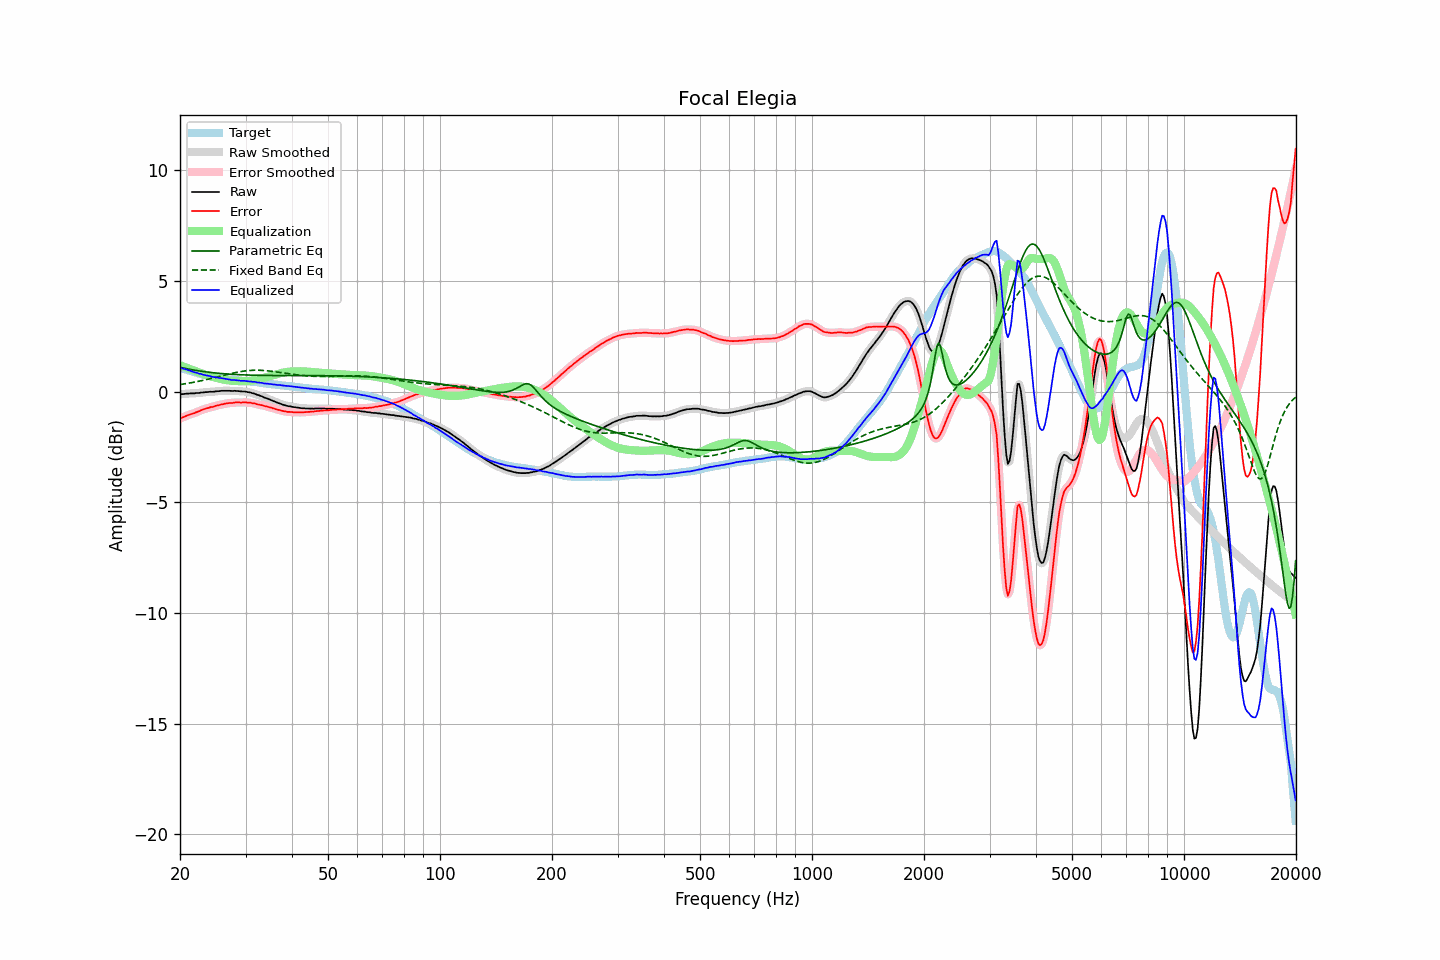

Data behind this chart, as committed beside it:
frequency, raw, error, smoothed, error_smoothed, equalization, parametric_eq, fixed_band_eq, equalized_raw, equalized_smoothed, target
20.00, -0.11, -1.21, -0.11, -1.21, 1.20, 1.10, 0.33, 1.09, 1.09, 1.09
20.20, -0.10, -1.18, -0.11, -1.18, 1.17, 1.09, 0.34, 1.07, 1.07, 1.07
20.40, -0.10, -1.15, -0.10, -1.15, 1.15, 1.07, 0.35, 1.04, 1.05, 1.04
20.61, -0.09, -1.12, -0.09, -1.12, 1.12, 1.06, 0.36, 1.02, 1.02, 1.02
20.81, -0.08, -1.09, -0.09, -1.08, 1.09, 1.04, 0.37, 1.01, 1.00, 1.00
21.02, -0.08, -1.06, -0.08, -1.05, 1.06, 1.03, 0.38, 0.98, 0.98, 0.97
21.23, -0.07, -1.03, -0.08, -1.03, 1.03, 1.02, 0.40, 0.96, 0.96, 0.95
21.44, -0.07, -1.00, -0.08, -1.01, 1.01, 1.00, 0.41, 0.93, 0.93, 0.93
21.66, -0.07, -0.98, -0.07, -0.98, 0.98, 0.99, 0.42, 0.91, 0.91, 0.91
21.87, -0.07, -0.96, -0.07, -0.96, 0.95, 0.98, 0.44, 0.88, 0.89, 0.89
22.09, -0.05, -0.92, -0.06, -0.93, 0.93, 0.97, 0.45, 0.87, 0.86, 0.87
22.31, -0.05, -0.90, -0.05, -0.90, 0.90, 0.95, 0.47, 0.84, 0.84, 0.85
22.54, -0.05, -0.87, -0.05, -0.87, 0.87, 0.94, 0.48, 0.82, 0.82, 0.82
22.76, -0.03, -0.83, -0.04, -0.84, 0.84, 0.93, 0.50, 0.81, 0.80, 0.80
22.99, -0.03, -0.81, -0.03, -0.81, 0.81, 0.92, 0.51, 0.78, 0.78, 0.78
23.22, -0.02, -0.78, -0.02, -0.78, 0.79, 0.91, 0.53, 0.76, 0.77, 0.76
23.45, -0.01, -0.76, -0.02, -0.76, 0.76, 0.90, 0.54, 0.75, 0.75, 0.75
23.69, -0.01, -0.74, -0.01, -0.74, 0.74, 0.89, 0.56, 0.73, 0.73, 0.73
23.92, -0.00, -0.72, -0.00, -0.72, 0.72, 0.88, 0.58, 0.72, 0.72, 0.72
24.16, 0.01, -0.69, -0.00, -0.70, 0.70, 0.87, 0.60, 0.71, 0.70, 0.70
24.40, -0.00, -0.69, 0.00, -0.68, 0.68, 0.87, 0.61, 0.68, 0.68, 0.69
24.65, 0.01, -0.67, 0.01, -0.66, 0.66, 0.86, 0.63, 0.67, 0.67, 0.68
24.89, 0.02, -0.64, 0.01, -0.65, 0.64, 0.85, 0.65, 0.66, 0.66, 0.66
25.14, 0.03, -0.62, 0.02, -0.62, 0.62, 0.84, 0.67, 0.65, 0.65, 0.65
25.39, 0.03, -0.61, 0.03, -0.60, 0.61, 0.84, 0.69, 0.63, 0.64, 0.63
25.65, 0.04, -0.59, 0.04, -0.59, 0.59, 0.83, 0.70, 0.62, 0.62, 0.62
25.91, 0.05, -0.57, 0.04, -0.57, 0.57, 0.82, 0.72, 0.62, 0.61, 0.61
26.16, 0.05, -0.56, 0.05, -0.55, 0.55, 0.82, 0.74, 0.60, 0.60, 0.60
26.43, 0.05, -0.54, 0.05, -0.54, 0.54, 0.81, 0.76, 0.59, 0.59, 0.58
26.69, 0.05, -0.53, 0.05, -0.53, 0.53, 0.81, 0.78, 0.57, 0.57, 0.57
26.96, 0.05, -0.52, 0.05, -0.51, 0.52, 0.80, 0.80, 0.56, 0.56, 0.56
27.23, 0.05, -0.50, 0.04, -0.51, 0.51, 0.80, 0.81, 0.55, 0.55, 0.55
27.50, 0.04, -0.50, 0.04, -0.50, 0.50, 0.79, 0.83, 0.54, 0.54, 0.54
27.77, 0.04, -0.50, 0.04, -0.50, 0.49, 0.79, 0.85, 0.53, 0.53, 0.54
28.05, 0.05, -0.48, 0.04, -0.49, 0.49, 0.78, 0.86, 0.53, 0.53, 0.53
28.33, 0.04, -0.48, 0.04, -0.48, 0.48, 0.78, 0.88, 0.52, 0.52, 0.52
28.62, 0.04, -0.48, 0.03, -0.48, 0.48, 0.78, 0.89, 0.52, 0.52, 0.52
28.90, 0.03, -0.48, 0.03, -0.48, 0.48, 0.77, 0.90, 0.51, 0.50, 0.51
29.19, 0.02, -0.49, 0.02, -0.48, 0.48, 0.77, 0.92, 0.49, 0.50, 0.50
29.48, 0.02, -0.48, 0.02, -0.48, 0.48, 0.77, 0.93, 0.49, 0.50, 0.49
29.78, 0.02, -0.48, 0.01, -0.48, 0.48, 0.76, 0.94, 0.50, 0.49, 0.49
30.08, 0.01, -0.48, 0.00, -0.48, 0.48, 0.76, 0.95, 0.49, 0.49, 0.48
30.38, -0.01, -0.49, -0.01, -0.49, 0.49, 0.76, 0.96, 0.47, 0.48, 0.48
30.68, -0.02, -0.49, -0.02, -0.49, 0.49, 0.76, 0.96, 0.47, 0.47, 0.47
30.99, -0.03, -0.49, -0.04, -0.50, 0.50, 0.75, 0.97, 0.47, 0.46, 0.46
31.30, -0.06, -0.52, -0.06, -0.51, 0.51, 0.75, 0.97, 0.45, 0.46, 0.46
31.61, -0.07, -0.52, -0.08, -0.53, 0.53, 0.75, 0.97, 0.45, 0.45, 0.45
31.93, -0.10, -0.54, -0.10, -0.54, 0.54, 0.75, 0.98, 0.44, 0.44, 0.43
32.24, -0.13, -0.57, -0.13, -0.56, 0.56, 0.75, 0.98, 0.42, 0.43, 0.43
32.57, -0.15, -0.58, -0.16, -0.58, 0.57, 0.74, 0.97, 0.42, 0.42, 0.42
32.89, -0.18, -0.59, -0.18, -0.59, 0.59, 0.74, 0.97, 0.41, 0.41, 0.41
33.22, -0.20, -0.60, -0.21, -0.61, 0.61, 0.74, 0.97, 0.41, 0.40, 0.40
33.55, -0.24, -0.63, -0.24, -0.63, 0.63, 0.74, 0.96, 0.38, 0.39, 0.39
33.89, -0.27, -0.65, -0.27, -0.65, 0.65, 0.74, 0.96, 0.37, 0.38, 0.38
34.23, -0.29, -0.66, -0.30, -0.67, 0.66, 0.74, 0.95, 0.37, 0.37, 0.36
34.57, -0.32, -0.69, -0.32, -0.68, 0.68, 0.74, 0.94, 0.36, 0.36, 0.36
34.92, -0.35, -0.70, -0.35, -0.70, 0.71, 0.74, 0.94, 0.35, 0.35, 0.35
35.27, -0.38, -0.72, -0.38, -0.73, 0.73, 0.74, 0.93, 0.34, 0.34, 0.34
35.62, -0.41, -0.75, -0.41, -0.75, 0.75, 0.74, 0.92, 0.33, 0.33, 0.34
35.97, -0.44, -0.77, -0.44, -0.77, 0.77, 0.74, 0.91, 0.33, 0.32, 0.32
... 635 more rows
